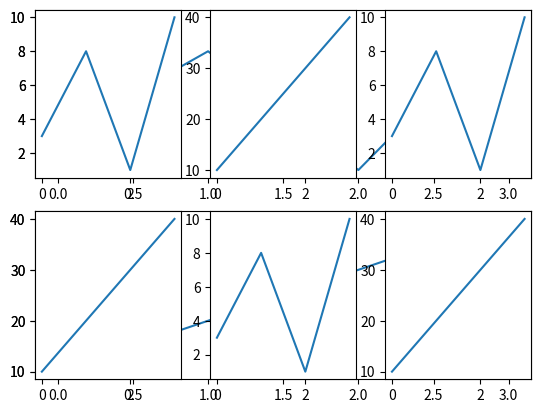

Write the Python code that produced this figure.
# Subplot 次要情节
#Three lines to make our compiler able to draw:
import sys
import matplotlib
matplotlib.use('Agg')

import matplotlib.pyplot as plt
import numpy as np

#plot 1:
x = np.array([0, 1, 2, 3])
y = np.array([3, 8, 1, 10])

plt.subplot(2, 1, 1)
plt.plot(x,y)

#plot 2:
x = np.array([0, 1, 2, 3])
y = np.array([10, 20, 30, 40])

plt.subplot(2, 1, 2)
plt.plot(x,y)

plt.show()

#Two  lines to make our compiler able to draw:
plt.savefig(sys.stdout.buffer)
sys.stdout.flush()




#Three lines to make our compiler able to draw:
import sys
import matplotlib
matplotlib.use('Agg')

import matplotlib.pyplot as plt
import numpy as np

x = np.array([0, 1, 2, 3])
y = np.array([3, 8, 1, 10])

plt.subplot(2, 3, 1)
plt.plot(x,y)

x = np.array([0, 1, 2, 3])
y = np.array([10, 20, 30, 40])

plt.subplot(2, 3, 2)
plt.plot(x,y)

x = np.array([0, 1, 2, 3])
y = np.array([3, 8, 1, 10])

plt.subplot(2, 3, 3)
plt.plot(x,y)

x = np.array([0, 1, 2, 3])
y = np.array([10, 20, 30, 40])

plt.subplot(2, 3, 4)
plt.plot(x,y)

x = np.array([0, 1, 2, 3])
y = np.array([3, 8, 1, 10])

plt.subplot(2, 3, 5)
plt.plot(x,y)

x = np.array([0, 1, 2, 3])
y = np.array([10, 20, 30, 40])

plt.subplot(2, 3, 6)
plt.plot(x,y)

plt.show()

#Two  lines to make our compiler able to draw:
plt.savefig(sys.stdout.buffer)
sys.stdout.flush()
#不同类型的




